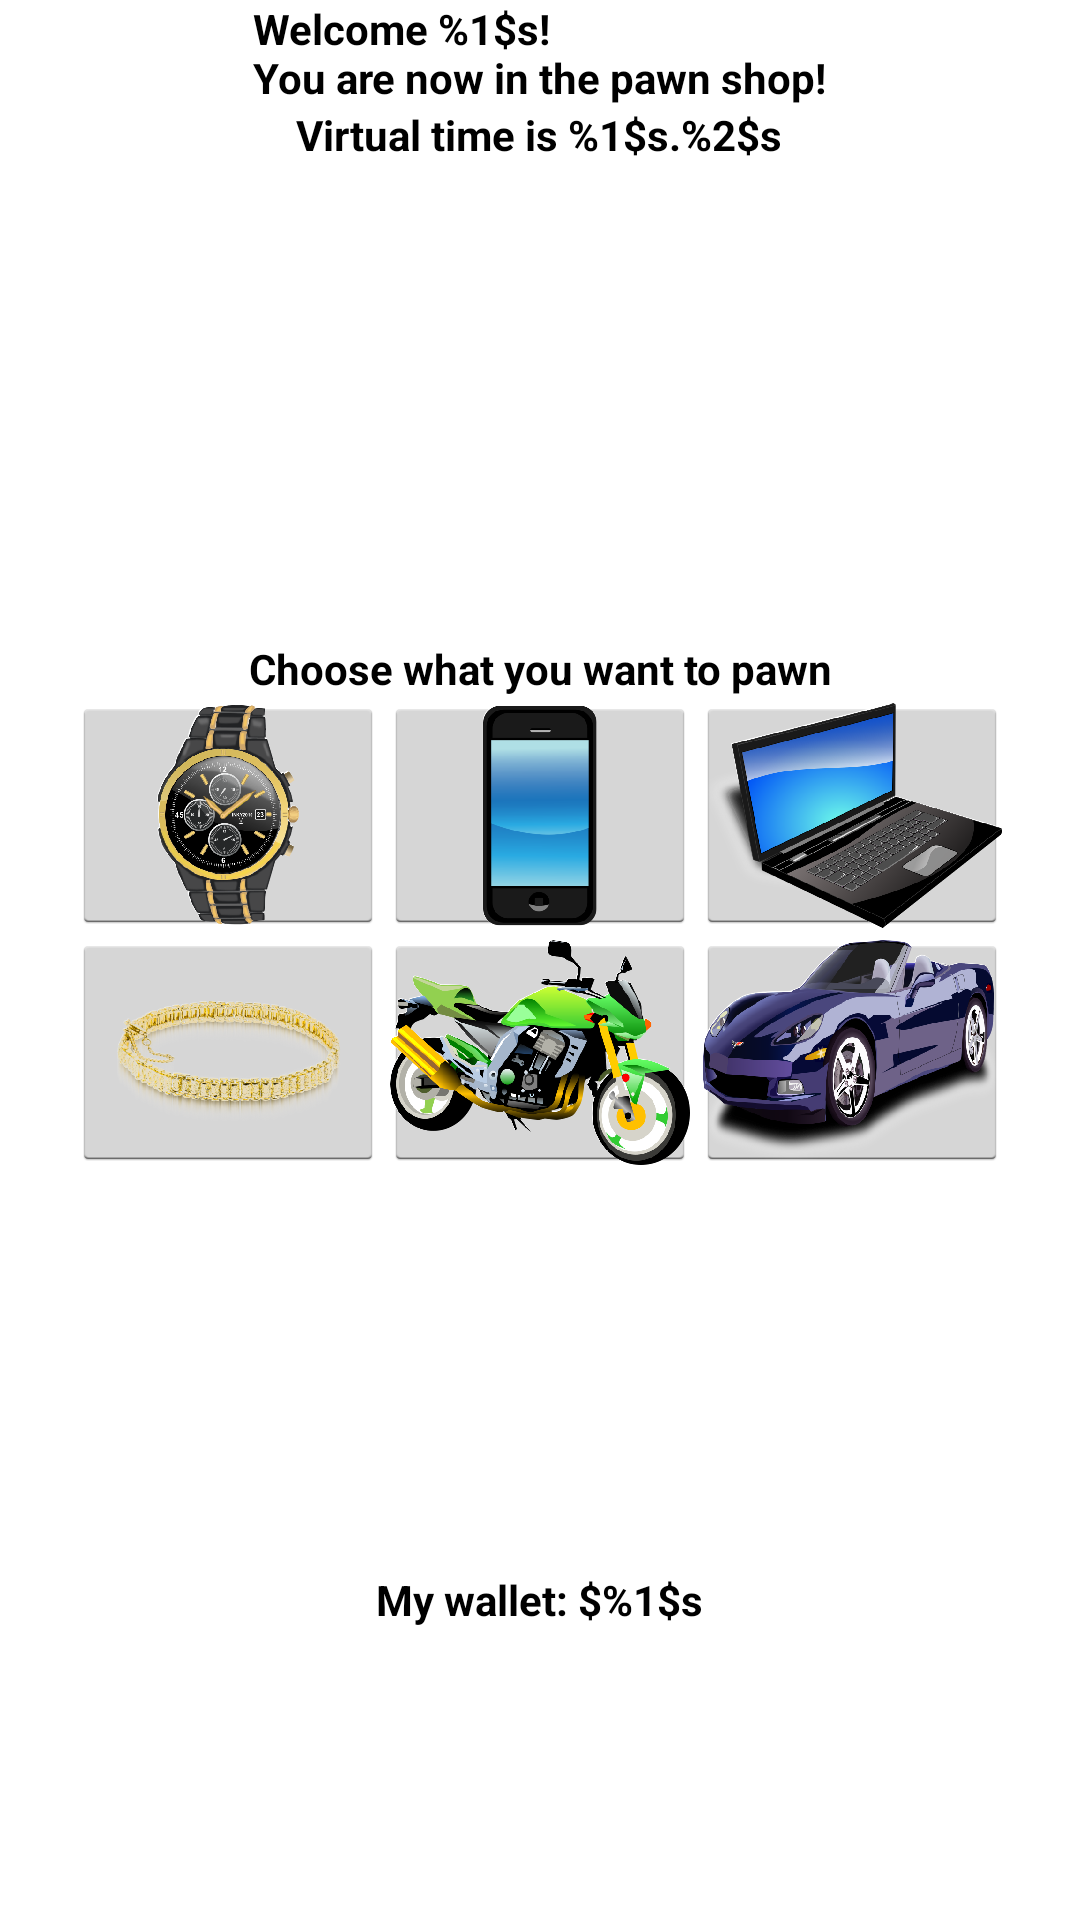

The Android layout XML behind this screen, and the referenced resources:
<!-- AndroidManifest.xml: application theme AppTheme -->
<!-- res/layout/activity_pawnshop.xml -->
<?xml version="1.0" encoding="utf-8"?>
<LinearLayout xmlns:android="http://schemas.android.com/apk/res/android"
    android:id="@+id/llSaloon"
    android:layout_width="match_parent"
    android:layout_height="match_parent"
    android:fitsSystemWindows="true"
    android:orientation="vertical">

    <LinearLayout
        android:id="@+id/llPawnshop1"
        android:layout_width="match_parent"
        android:layout_height="match_parent"
        android:layout_weight="1"
        android:gravity="center_horizontal"
        android:orientation="vertical">

        <TextView
            android:id="@+id/tvWelcomeToPawnshop"
            android:layout_width="wrap_content"
            android:layout_height="wrap_content"
            android:text="@string/ps_title"
            android:textColor="#000000"
            android:textSize="@dimen/text_views_size"
            android:textStyle="bold" />

        <TextView
            android:id="@+id/tvPassedDay"
            android:layout_width="wrap_content"
            android:layout_height="wrap_content"
            android:text="@string/saloon_passed_day"
            android:textColor="#000000"
            android:textSize="@dimen/text_views_size"
            android:textStyle="bold" />

    </LinearLayout>

    <LinearLayout
        android:id="@+id/llPawnshop2"
        android:layout_width="match_parent"
        android:layout_height="match_parent"
        android:layout_weight="1"
        android:gravity="center_horizontal"
        android:orientation="vertical">

        <TextView
            android:id="@+id/tvPawnshopSell"
            android:layout_width="wrap_content"
            android:layout_height="wrap_content"
            android:gravity="center_vertical|center_horizontal"
            android:text="@string/ps_sell"
            android:textColor="#000000"
            android:textSize="@dimen/text_views_size"
            android:textStyle="bold" />

        <TableLayout
            android:id="@+id/tlProducts"
            android:layout_width="wrap_content"
            android:layout_height="wrap_content"
            android:gravity="center_horizontal">

            <TableRow>

                <ImageButton
                    android:id="@+id/ibtPawnshop1"
                    android:layout_width="wrap_content"
                    android:layout_height="wrap_content"
                    android:contentDescription="@string/ellypsis"
                    android:onClick="sellOrBuyProduct1"
                    android:padding="@dimen/views_paddings_in_table"
                    android:src="@drawable/pawnshop1" />

                <ImageButton
                    android:id="@+id/ibtPawnshop2"
                    android:layout_width="wrap_content"
                    android:layout_height="wrap_content"
                    android:contentDescription="@string/ellypsis"
                    android:onClick="sellOrBuyProduct2"
                    android:padding="@dimen/views_paddings_in_table"
                    android:src="@drawable/pawnshop2" />

                <ImageButton
                    android:id="@+id/ibtPawnshop3"
                    android:layout_width="wrap_content"
                    android:layout_height="wrap_content"
                    android:contentDescription="@string/ellypsis"
                    android:onClick="sellOrBuyProduct3"
                    android:padding="@dimen/views_paddings_in_table"
                    android:src="@drawable/pawnshop3" />

            </TableRow>

            <TableRow>

                <ImageButton
                    android:id="@+id/ibtPawnshop4"
                    android:layout_width="wrap_content"
                    android:layout_height="wrap_content"
                    android:contentDescription="@string/ellypsis"
                    android:onClick="sellOrBuyProduct4"
                    android:padding="@dimen/views_paddings_in_table"
                    android:src="@drawable/pawnshop4" />

                <ImageButton
                    android:id="@+id/ibtPawnshop5"
                    android:layout_width="wrap_content"
                    android:layout_height="wrap_content"
                    android:contentDescription="@string/ellypsis"
                    android:onClick="sellOrBuyProduct5"
                    android:padding="@dimen/views_paddings_in_table"
                    android:src="@drawable/pawnshop5" />

                <ImageButton
                    android:id="@+id/ibtPawnshop6"
                    android:layout_width="wrap_content"
                    android:layout_height="wrap_content"
                    android:contentDescription="@string/ellypsis"
                    android:onClick="sellOrBuyProduct6"
                    android:padding="@dimen/views_paddings_in_table"
                    android:src="@drawable/pawnshop6" />

            </TableRow>
        </TableLayout>

    </LinearLayout>

    <LinearLayout
        android:id="@+id/llPawnshop3"
        android:layout_width="match_parent"
        android:layout_height="match_parent"
        android:layout_weight="1"
        android:gravity="center_vertical|center_horizontal"
        android:orientation="vertical">

        <TextView
            android:id="@+id/tvMyMoney"
            android:layout_width="wrap_content"
            android:layout_height="wrap_content"
            android:gravity="center_vertical|center_horizontal"
            android:padding="@dimen/views_paddings_in_table"
            android:text="@string/my_money"
            android:textColor="#000000"
            android:textSize="@dimen/text_views_size"
            android:textStyle="bold" />

    </LinearLayout>

</LinearLayout>
<!-- resources referenced by this layout -->
<resources>
  <dimen name="text_views_size">14sp</dimen>
  <dimen name="views_paddings_in_table">2dp</dimen>
  <!-- drawable pawnshop1: png bitmap (drawable-hdpi, 12576 bytes) -->
  <!-- drawable pawnshop2: png bitmap (drawable-hdpi, 3185 bytes) -->
  <!-- drawable pawnshop3: png bitmap (drawable-hdpi, 15687 bytes) -->
  <!-- drawable pawnshop4: png bitmap (drawable-hdpi, 19457 bytes) -->
  <!-- drawable pawnshop5: png bitmap (drawable-hdpi, 11975 bytes) -->
  <!-- drawable pawnshop6: png bitmap (drawable-hdpi, 20090 bytes) -->
  <string name="ellypsis">…</string>
  <string name="my_money">My wallet: $%1$s</string>
  <string name="ps_sell">Choose what you want to pawn</string>
  <string name="ps_title">Welcome %1$s!\nYou are now in the pawn shop!</string>
  <string name="saloon_passed_day">Virtual time is %1$s.%2$s</string>
  <style name="AppTheme" parent="AppBaseTheme">
          
      </style>
  <style name="AppBaseTheme" parent="android:Theme.Holo.Light.DarkActionBar" />
</resources>
